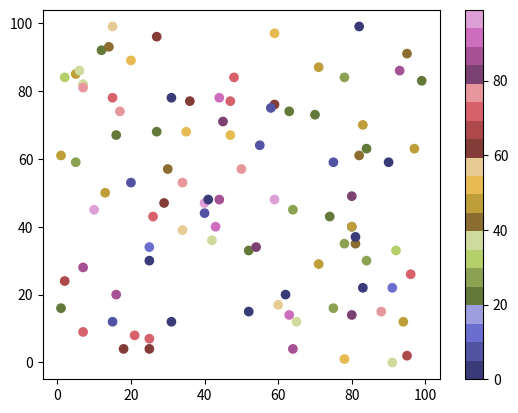

Generate this figure with matplotlib:
import matplotlib.pyplot as plt
import numpy as np

x = np.random.randint(100, size=(100))
y = np.random.randint(100, size=(100))
colors = np.random.randint(100, size=(100))

plt.scatter(x, y, c=colors, cmap='tab20b')

plt.colorbar()

plt.show()
